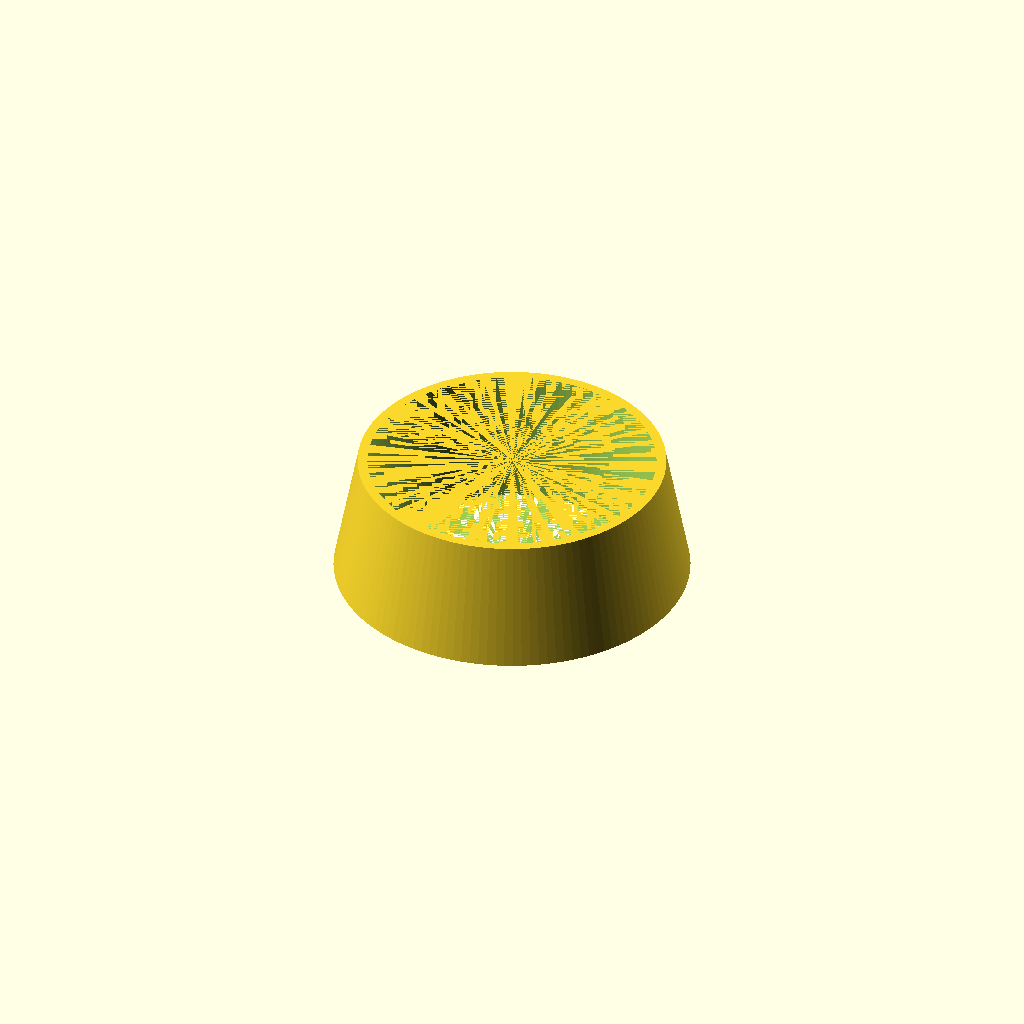
Cell 1: rendered with the file's own defaults.
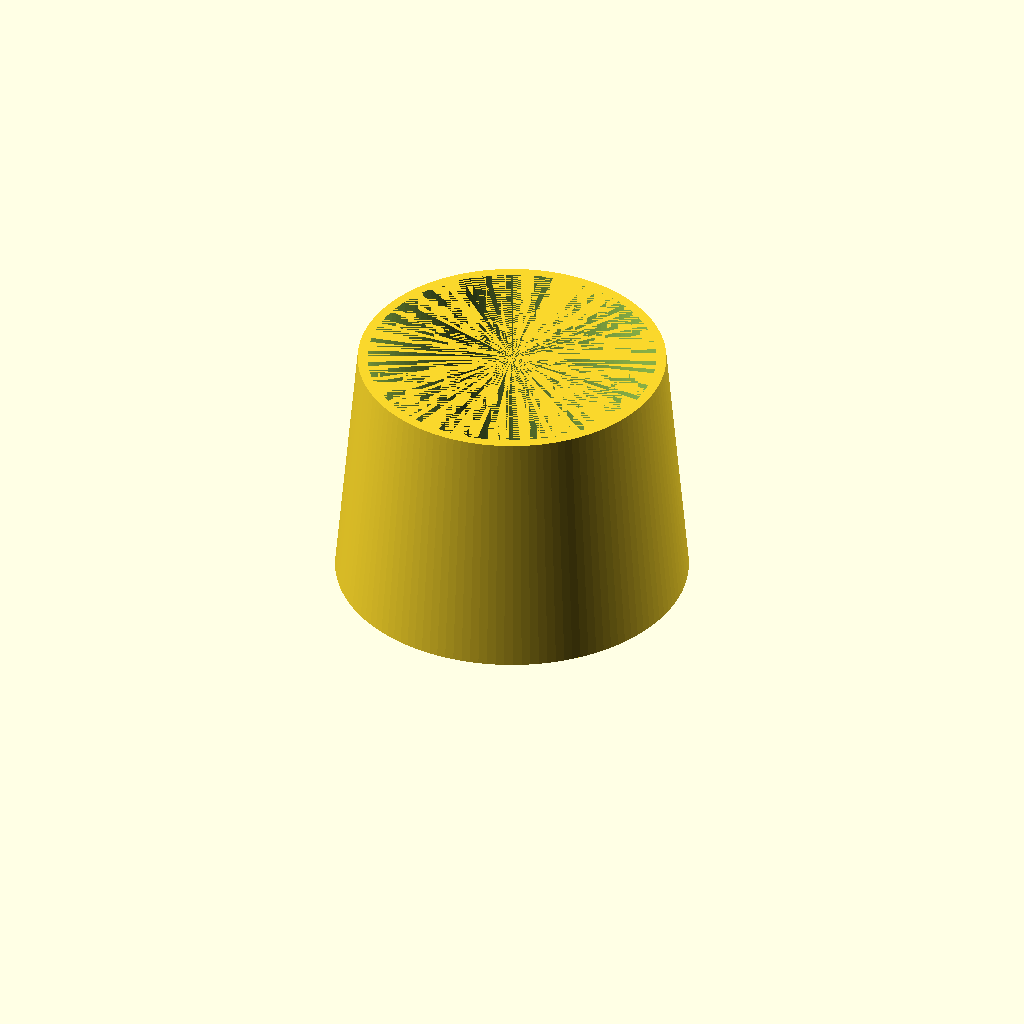
Cell 2: height = 94.1 (everything else at default).
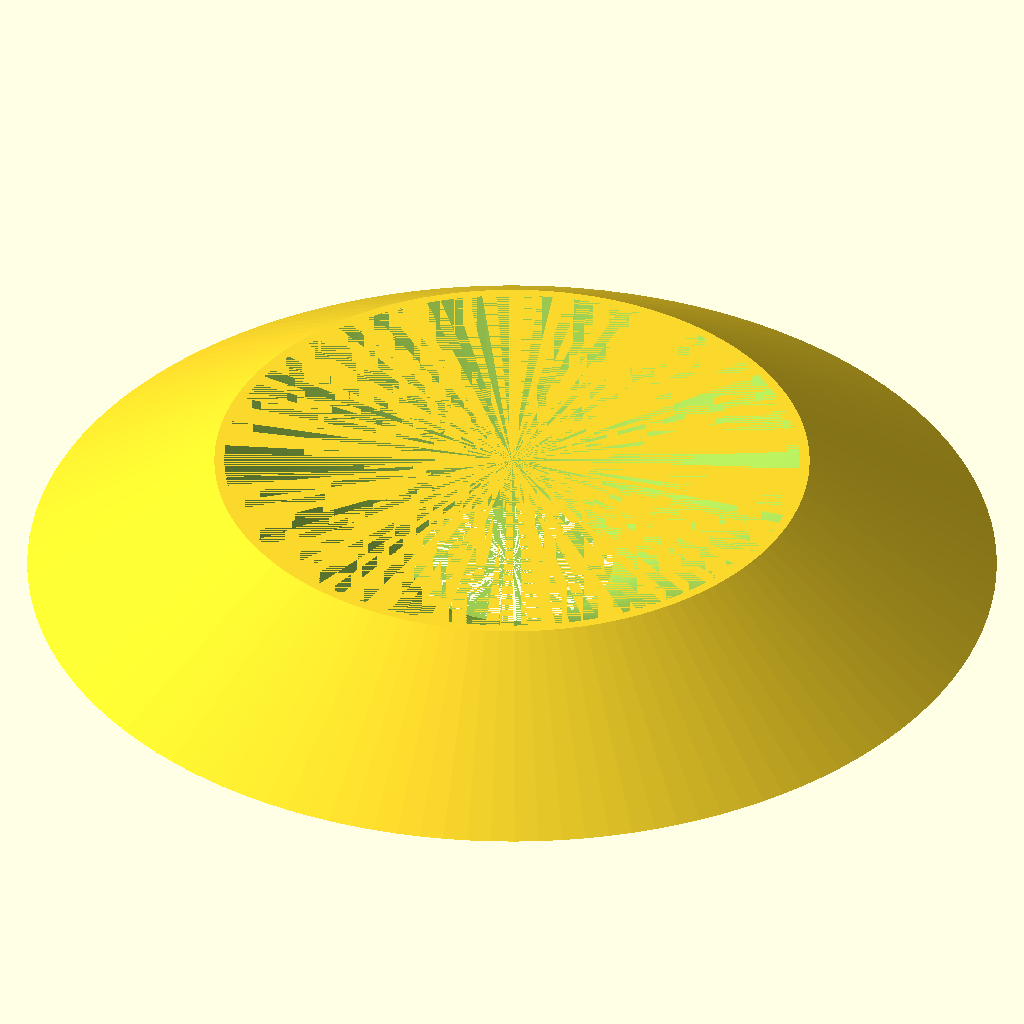
Cell 3 — topDiameter set to 214.42, the other parameters unchanged.
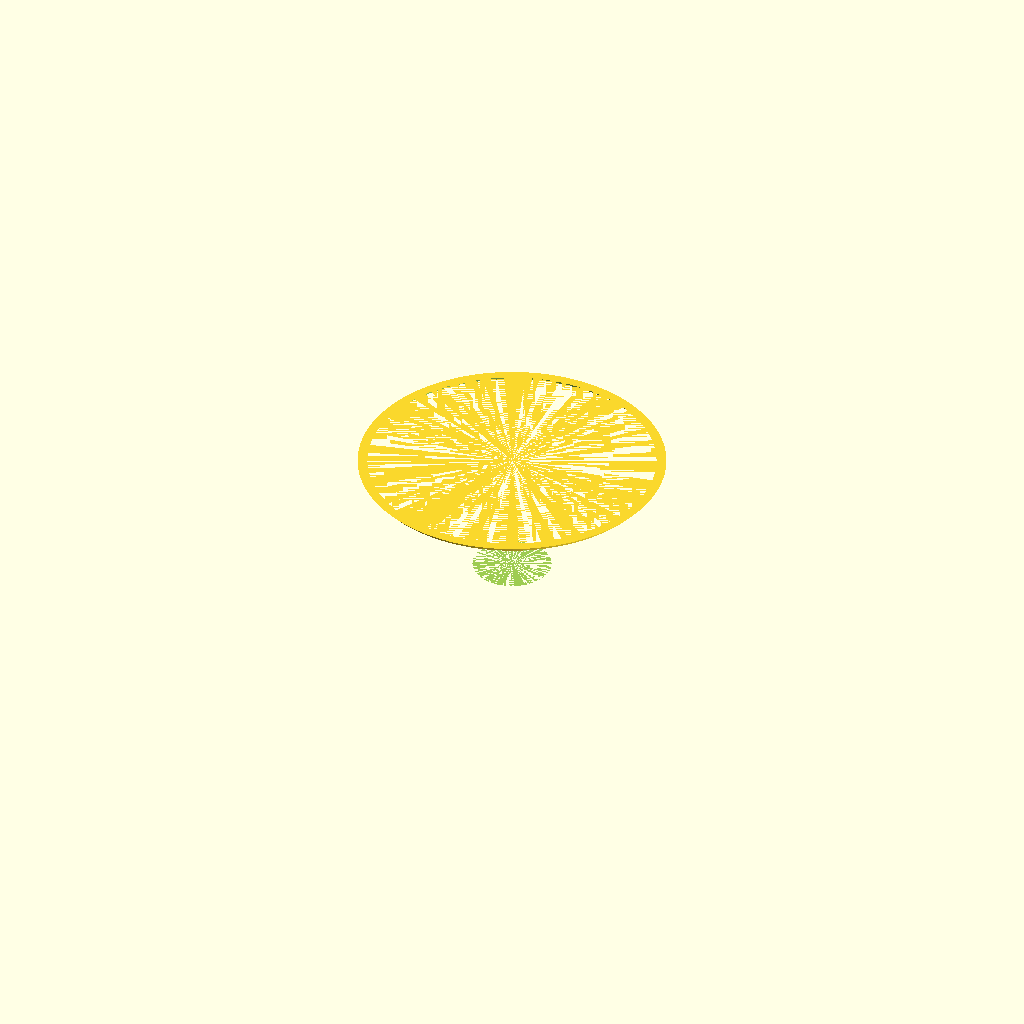
Cell 4 — nearBottomDiameter set to 182.8, the other parameters unchanged.
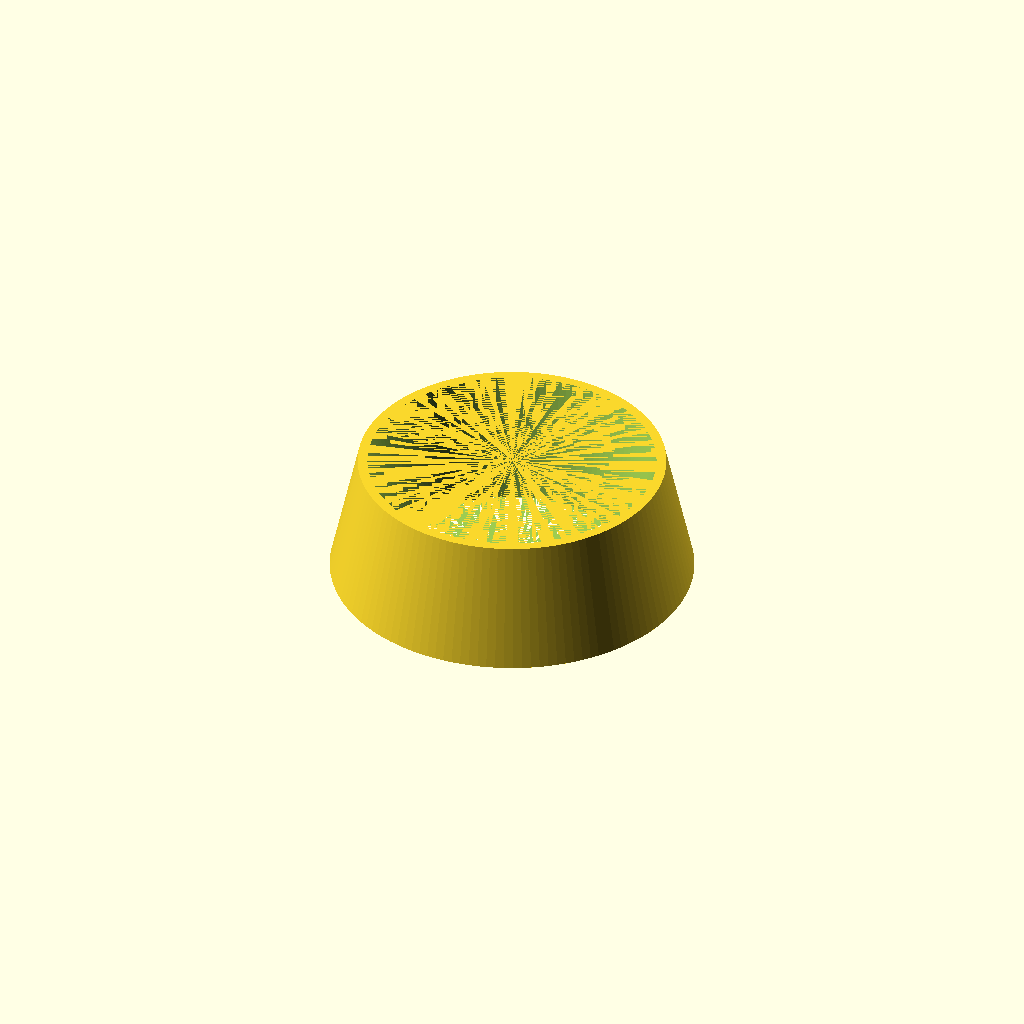
Cell 5: the same model with nearBottomHeight = 11.48.
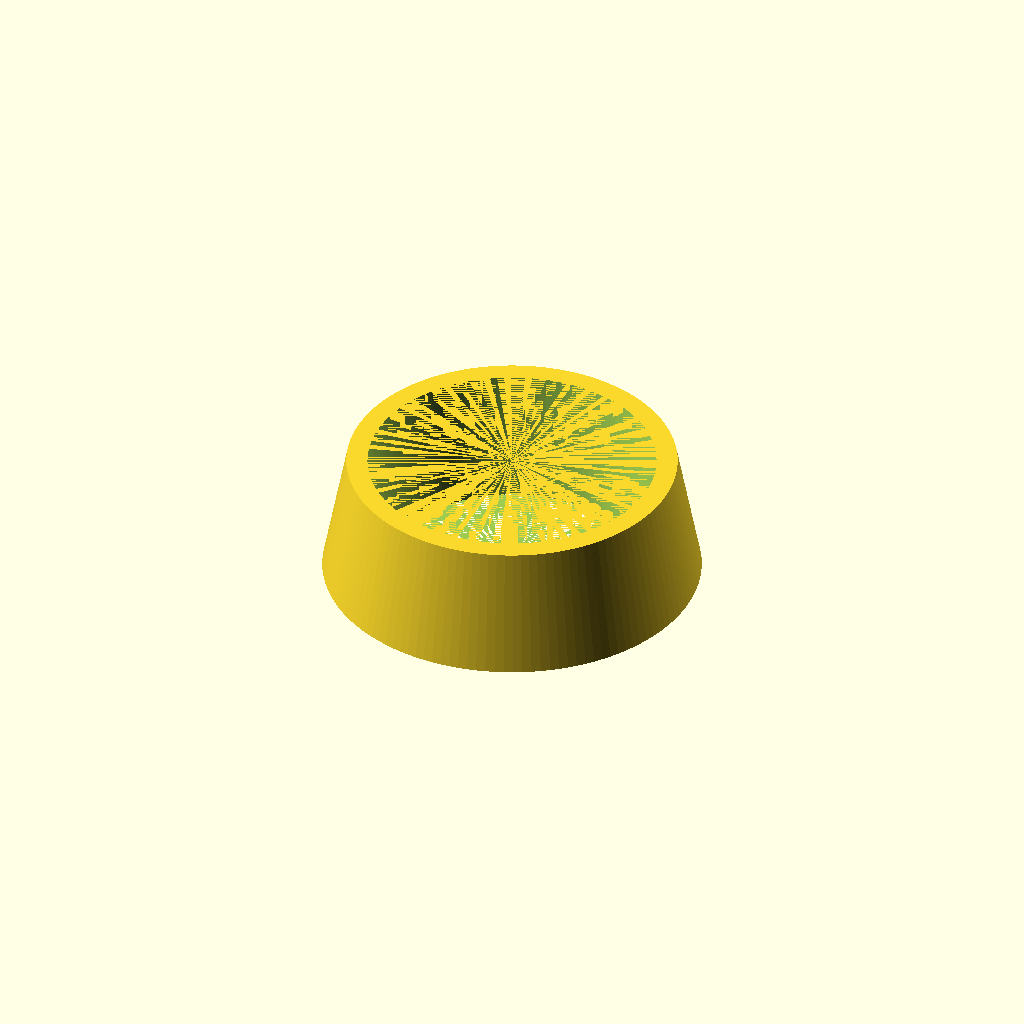
Cell 6: lip = 8.44 (everything else at default).
One fixed orthographic camera (rotation 55°, 0°, 25°; colour scheme Cornfield) for every cell.
OpenSCAD source file bowlstabilizer.scad:
height = 47.05;
topDiameter = 107.21;
nearBottomDiameter = 91.4;
nearBottomHeight = 5.74;
lip = 4.22;
tolerance = 0.5;

module dummy() {}

nudge = 0.001;
$fn = 128;

slope = (topDiameter-nearBottomDiameter)/(height-nearBottomHeight)/2;

diff = 2*height*slope;
bottomDiameter = topDiameter - diff;

difference() {
    cylinder(d1=bottomDiameter + 2*diff + 2*lip, d2=topDiameter + 2*lip, h=height);
    translate([0,0,-nudge]) cylinder(d1=bottomDiameter + 2*tolerance, d2=topDiameter+2*tolerance, h=height+2*nudge);
}
Parameter table extracted from the source (name, type, default, range or options):
height: number, default 47.05
topDiameter: number, default 107.21
nearBottomDiameter: number, default 91.4
nearBottomHeight: number, default 5.74
lip: number, default 4.22
tolerance: number, default 0.5
